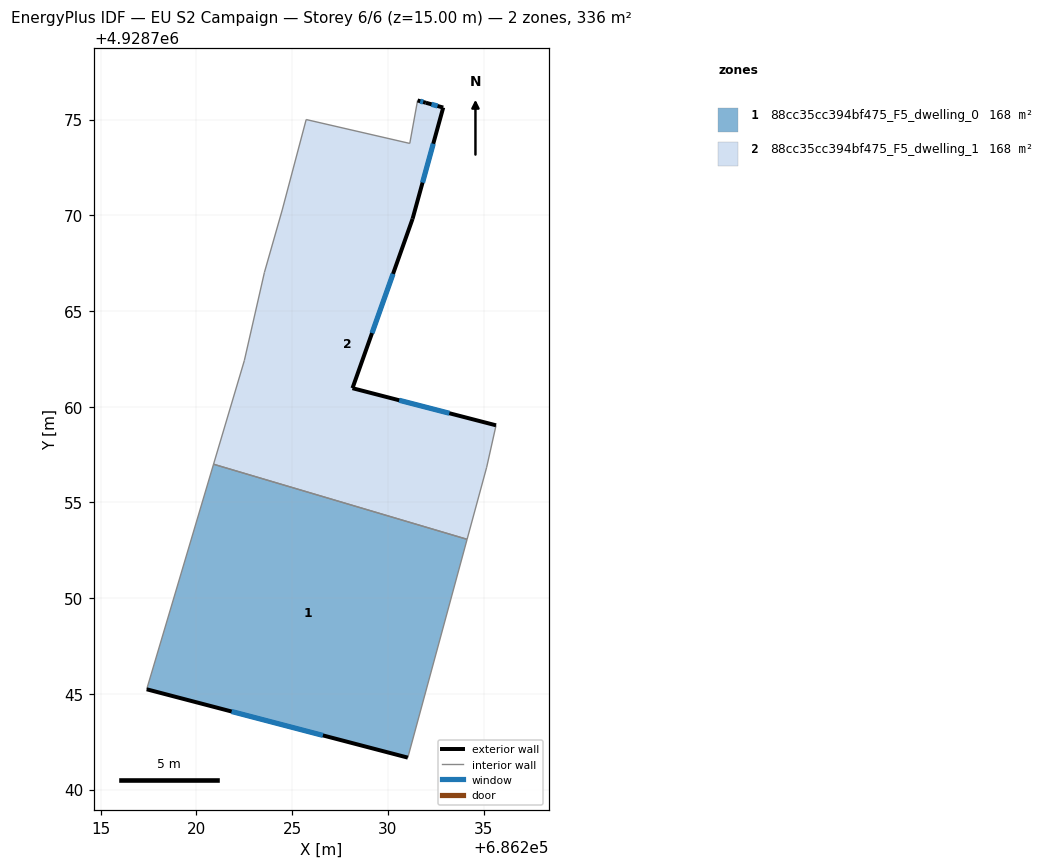
=== STOREY PLAN SPEC (per zone: floor XY polygon, exterior-wall plan segments, windows/doors) ===
zone 1: 88cc35cc394bf475_F5_dwelling_0  (168.0 m²)
  floor: (686234.14, 4928753.08) (686231.04, 4928741.67) (686217.40, 4928745.24) (686220.89, 4928757.00)
  exterior wall: (686217.40, 4928745.24) – (686231.04, 4928741.67)  [14.1 m]
    window: (686221.83, 4928744.08) – (686226.60, 4928742.83)  [5.2 m²]
  interior walls: 3
zone 2: 88cc35cc394bf475_F5_dwelling_1  (168.0 m²)
  floor: (686232.89, 4928775.63) (686231.29, 4928769.82) (686228.15, 4928760.97) (686235.65, 4928759.03) (686235.16, 4928756.84) (686234.14, 4928753.08) (686220.89, 4928757.00) (686222.50, 4928762.41) (686223.55, 4928767.02) (686224.48, 4928770.28) (686225.73, 4928775.00) (686231.14, 4928773.76) (686231.55, 4928776.00) (686231.98, 4928775.88)
  exterior wall: (686231.98, 4928775.88) – (686231.55, 4928776.00)  [0.4 m]
    window: (686231.84, 4928775.92) – (686231.69, 4928775.96)  [0.2 m²]
  exterior wall: (686232.89, 4928775.63) – (686231.98, 4928775.88)  [0.9 m]
    window: (686232.59, 4928775.71) – (686232.28, 4928775.80)  [0.3 m²]
  exterior wall: (686231.29, 4928769.82) – (686232.89, 4928775.63)  [6.0 m]
    window: (686231.81, 4928771.71) – (686232.37, 4928773.74)  [2.2 m²]
  exterior wall: (686228.15, 4928760.97) – (686231.29, 4928769.82)  [9.4 m]
    window: (686229.17, 4928763.85) – (686230.27, 4928766.94)  [3.4 m²]
  exterior wall: (686235.65, 4928759.03) – (686228.15, 4928760.97)  [7.7 m]
    window: (686233.21, 4928759.66) – (686230.59, 4928760.34)  [2.8 m²]
  interior walls: 9

=== DERIVED (storey summary) ===
Building: EU S2 Campaign
Storey: 6 of 6  (floor level z = 15.00 m)
Storey gross floor area: 336.0 m²
Zones on this storey: 2
  - 88cc35cc394bf475_F5_dwelling_0: floor 168.0 m²; exterior wall 14.1 m (42.3 m²); 1 window(s) 5.2 m²; WWR 12.2%
  - 88cc35cc394bf475_F5_dwelling_1: floor 168.0 m²; exterior wall 24.6 m (73.7 m²); 5 window(s) 9.0 m²; WWR 12.2%
Zone adjacency (shared interzone walls):
  - 88cc35cc394bf475_F5_dwelling_0 ↔ 88cc35cc394bf475_F5_dwelling_1